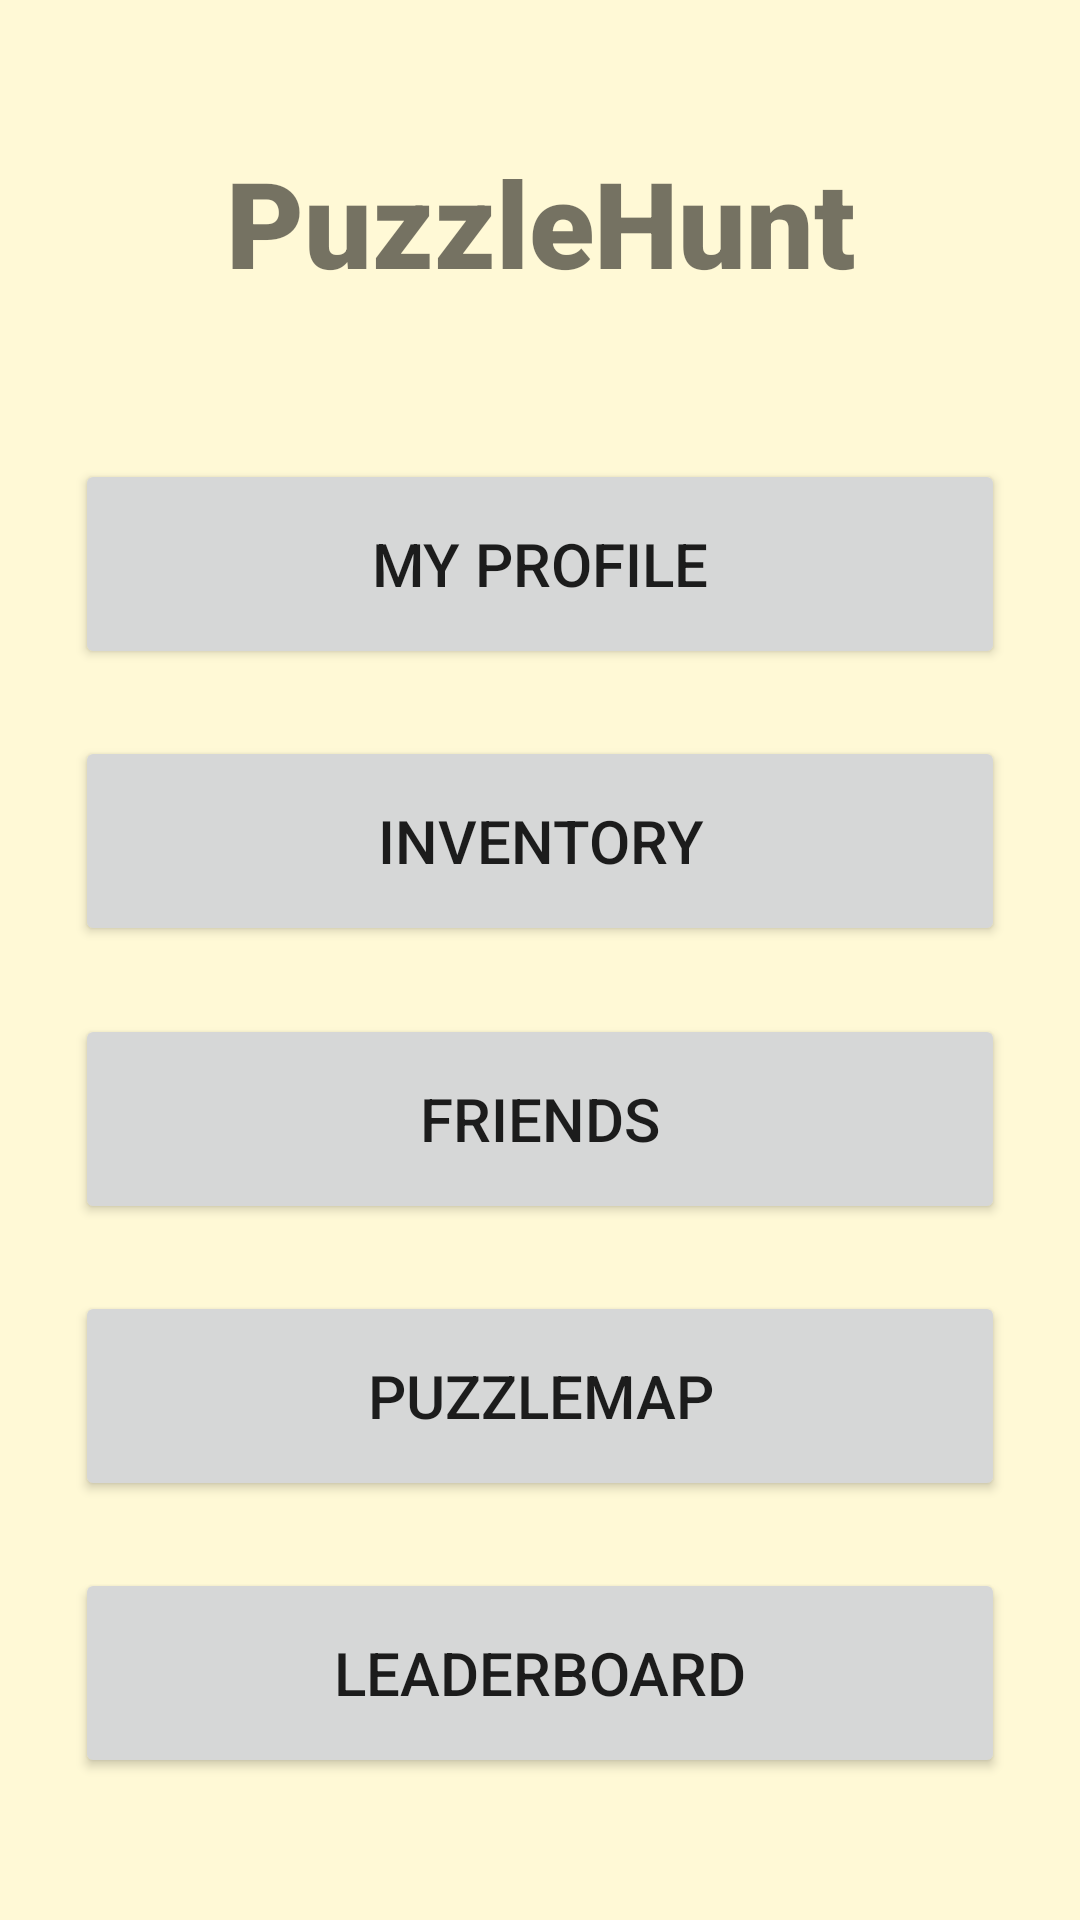

Here is an Android app screen rendered from its layout file. Give the layout XML and the strings, colors and styles it references.
<!-- AndroidManifest.xml: application theme Theme.AndroidTutorial -->
<!-- res/layout/activity_main_menu.xml -->
<?xml version="1.0" encoding="utf-8"?>
<androidx.constraintlayout.widget.ConstraintLayout xmlns:android="http://schemas.android.com/apk/res/android"
    xmlns:app="http://schemas.android.com/apk/res-auto"
    xmlns:tools="http://schemas.android.com/tools"
    android:layout_width="match_parent"
    android:layout_height="match_parent"
    tools:context=".MainMenuActivity"
    android:padding="25dp"
    >

    <TextView
        android:id="@+id/main_text"
        android:layout_width="match_parent"
        android:layout_height="wrap_content"
        android:layout_marginBottom="30dp"
        android:fontFamily="sans-serif-black"
        android:text="PuzzleHunt"
        android:textAlignment="center"
        android:textAllCaps="false"
        android:textSize="40dp"
        app:layout_constraintBottom_toTopOf="@+id/my_profile_button"
        app:layout_constraintEnd_toEndOf="parent"
        app:layout_constraintStart_toStartOf="parent"
        app:layout_constraintTop_toTopOf="parent"
        app:layout_constraintVertical_bias="0.0"></TextView>

    <Button
        android:id="@+id/my_profile_button"
        android:layout_width="0dp"
        android:layout_height="70dp"
        android:text="My Profile"
        android:textSize="20dp"
        app:icon="@drawable/ic_user"
        app:iconGravity="textStart"
        app:layout_constraintBottom_toTopOf="@+id/inventory_button"
        app:layout_constraintEnd_toEndOf="parent"
        app:layout_constraintStart_toStartOf="parent"
        app:layout_constraintTop_toBottomOf="@+id/main_text"
        app:layout_constraintVertical_chainStyle="spread" />

    <Button
        android:id="@+id/inventory_button"
        android:layout_width="0dp"
        android:layout_height="70dp"
        android:text="Inventory"
        android:textSize="20dp"
        app:icon="@drawable/ic_inventory"
        app:iconGravity="textStart"
        app:layout_constraintBottom_toTopOf="@+id/friends_button"
        app:layout_constraintEnd_toEndOf="parent"
        app:layout_constraintStart_toStartOf="parent"
        app:layout_constraintTop_toBottomOf="@+id/my_profile_button" />

    

    <Button
        android:id="@+id/friends_button"
        android:layout_width="0dp"
        android:layout_height="70dp"
        android:text="Friends"
        android:textSize="20dp"
        app:icon="@drawable/ic_friendlist"
        app:iconGravity="textStart"
        app:layout_constraintBottom_toTopOf="@+id/puzzle_map_button"
        app:layout_constraintEnd_toEndOf="parent"
        app:layout_constraintStart_toStartOf="parent"
        app:layout_constraintTop_toBottomOf="@+id/inventory_button" />

    <Button
        android:id="@+id/puzzle_map_button"
        android:layout_width="0dp"
        android:layout_height="70dp"
        android:text="Puzzlemap"
        android:textSize="20dp"
        app:icon="@drawable/ic_map"
        app:iconGravity="textStart"
        app:layout_constraintBottom_toTopOf="@+id/leaderboard_button"
        app:layout_constraintEnd_toEndOf="parent"
        app:layout_constraintStart_toStartOf="parent"
        app:layout_constraintTop_toBottomOf="@+id/friends_button" />

    <Button
        android:id="@+id/leaderboard_button"
        android:layout_width="0dp"
        android:layout_height="70dp"
        android:text="Leaderboard"
        android:textSize="20dp"
        app:icon="@drawable/ic_leaderboard"
        app:iconGravity="textStart"
        app:layout_constraintBottom_toBottomOf="parent"
        app:layout_constraintEnd_toEndOf="parent"
        app:layout_constraintStart_toStartOf="parent"
        app:layout_constraintTop_toBottomOf="@+id/puzzle_map_button" />

</androidx.constraintlayout.widget.ConstraintLayout>
<!-- resources referenced by this layout -->
<resources>
  <!-- drawable ic_inventory (drawable-anydpi) -->
  <vector xmlns:android="http://schemas.android.com/apk/res/android"
      android:width="24dp"
      android:height="24dp"
      android:viewportWidth="24"
      android:viewportHeight="24"
      android:tint="#000000"
      android:alpha="0.8">
    <group android:scaleX="1.1111112"
        android:scaleY="1.1111112"
        android:translateX="-1.3333334"
        android:translateY="-1.3333334">
      <path
          android:fillColor="@android:color/white"
          android:pathData="M1,5h2v14L1,19zM5,5h2v14L5,19zM22,5L10,5c-0.55,0 -1,0.45 -1,1v12c0,0.55 0.45,1 1,1h12c0.55,0 1,-0.45 1,-1L23,6c0,-0.55 -0.45,-1 -1,-1zM11,17l2.5,-3.15L15.29,16l2.5,-3.22L21,17L11,17z"/>
    </group>
  </vector>
  <!-- drawable ic_leaderboard (drawable-anydpi) -->
  <vector xmlns:android="http://schemas.android.com/apk/res/android"
      android:width="24dp"
      android:height="24dp"
      android:viewportWidth="24"
      android:viewportHeight="24"
      android:tint="#000000"
      android:alpha="0.8">
    <group android:scaleX="1.1111112"
        android:scaleY="1.1111112"
        android:translateX="-1.3333334"
        android:translateY="-1.3333334">
      <path
          android:fillColor="@android:color/white"
          android:pathData="M7.5,21H2V9h5.5V21zM14.75,3h-5.5v18h5.5V3zM22,11h-5.5v10H22V11z"/>
    </group>
  </vector>
  <!-- drawable ic_map (drawable-anydpi) -->
  <vector xmlns:android="http://schemas.android.com/apk/res/android"
      android:width="24dp"
      android:height="24dp"
      android:viewportWidth="24"
      android:viewportHeight="24"
      android:tint="#000000"
      android:alpha="0.8">
    <group android:scaleX="1.1111112"
        android:scaleY="1.1111112"
        android:translateX="-1.3333334"
        android:translateY="-1.3333334">
      <path
          android:fillColor="@android:color/white"
          android:pathData="M20.5,3l-0.16,0.03L15,5.1 9,3 3.36,4.9c-0.21,0.07 -0.36,0.25 -0.36,0.48V20.5c0,0.28 0.22,0.5 0.5,0.5l0.16,-0.03L9,18.9l6,2.1 5.64,-1.9c0.21,-0.07 0.36,-0.25 0.36,-0.48V3.5c0,-0.28 -0.22,-0.5 -0.5,-0.5zM15,19l-6,-2.11V5l6,2.11V19z"/>
    </group>
  </vector>
  <style name="Theme.AndroidTutorial" parent="Theme.MaterialComponents.Light.NoActionBar">
          
          
          
          <item name="colorPrimary">@color/turquoise_500</item>
          <item name="colorPrimaryDark">@color/turquoise_700</item>
          <item name="android:windowBackground">@color/beige_200</item>
          <item name="android:navigationBarColor">@color/turquoise_500</item>
  
          <item name="materialButtonStyle">@style/AppButton</item>
          <item name="shapeAppearanceSmallComponent">@style/AppShapeAppearance.SmallComponent</item>
  
           </style>
  <color name="turquoise_500">#FF006a5c</color>
  <color name="turquoise_700">#FF053f43</color>
  <color name="beige_200">#FFFff9d6</color>
  <style name="AppButton" parent="Widget.MaterialComponents.Button">
         
          <item name="elevation">20dp</item>
      </style>
  <style name="AppShapeAppearance.SmallComponent" parent="ShapeAppearance.MaterialComponents.SmallComponent">
          <item name="cornerFamily">cut</item>
          <item name="cornerSize">6dp</item>
      </style>
</resources>
